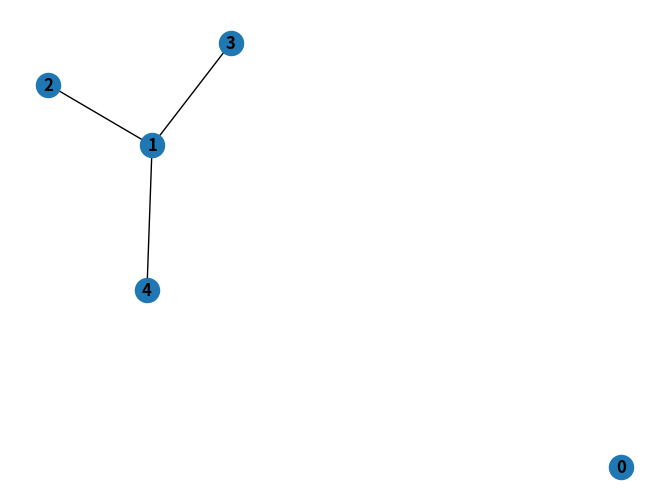

Write Python code to recreate this figure.
import matplotlib.pyplot as plt
import networkx as nx

def main():
  inf = float('inf')

  G = nx.erdos_renyi_graph(5, 0.55)
  N = len(G.nodes)
  ForwardingTable = [[0 for i in range(N)] for j in range(N)]
  path = dict(nx.all_pairs_shortest_path(G))
  #print(f"There are {len(G.nodes)} nodes")
  for i in range(len(G.nodes)):
    for j in range(len(G.nodes)):
      try:
        mypath = path[i][j]
        # print(f"{i}to{j} path = {path[i][j]} nexthop = {path[i][j][1]}")
        ForwardingTable[i][j] = path[i][j][1]
      except KeyError:
        # print(f"{i}to{j}path = NONE")
        ForwardingTable[i][j] = inf  # No paths
      except IndexError:
        # print(f"{i}to{j} nexthop = NONE")
        ForwardingTable[i][j] = i  # There is a path but length = 1 (self)

  print('\n'.join([''.join(['{:3}'.format(item) for item in row])
                   for row in ForwardingTable]))

  nx.draw(G, with_labels=True, font_weight='bold')
  plt.show()

if __name__ == "__main__":
  main()
